Image classification data set "data" (Achuthan2909/Heart-Disease-Analysis-using-ECG-Spectrograms-and-SHAP on GitHub). Class labels (5): APC, LBB, NOR, PVC, RBB.

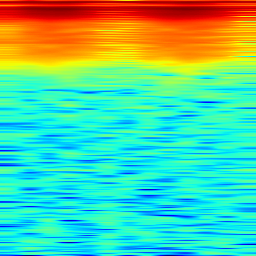
Label: RBB

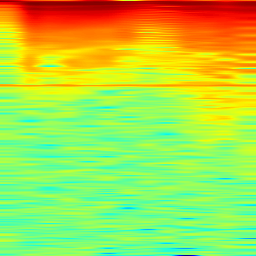
Label: LBB

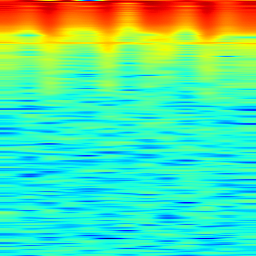
Label: RBB

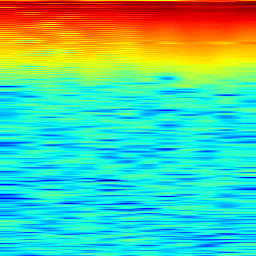
Label: PVC

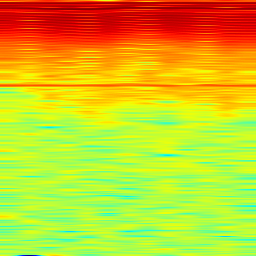
Label: NOR

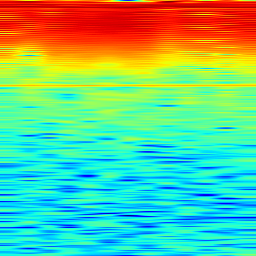
Label: APC
